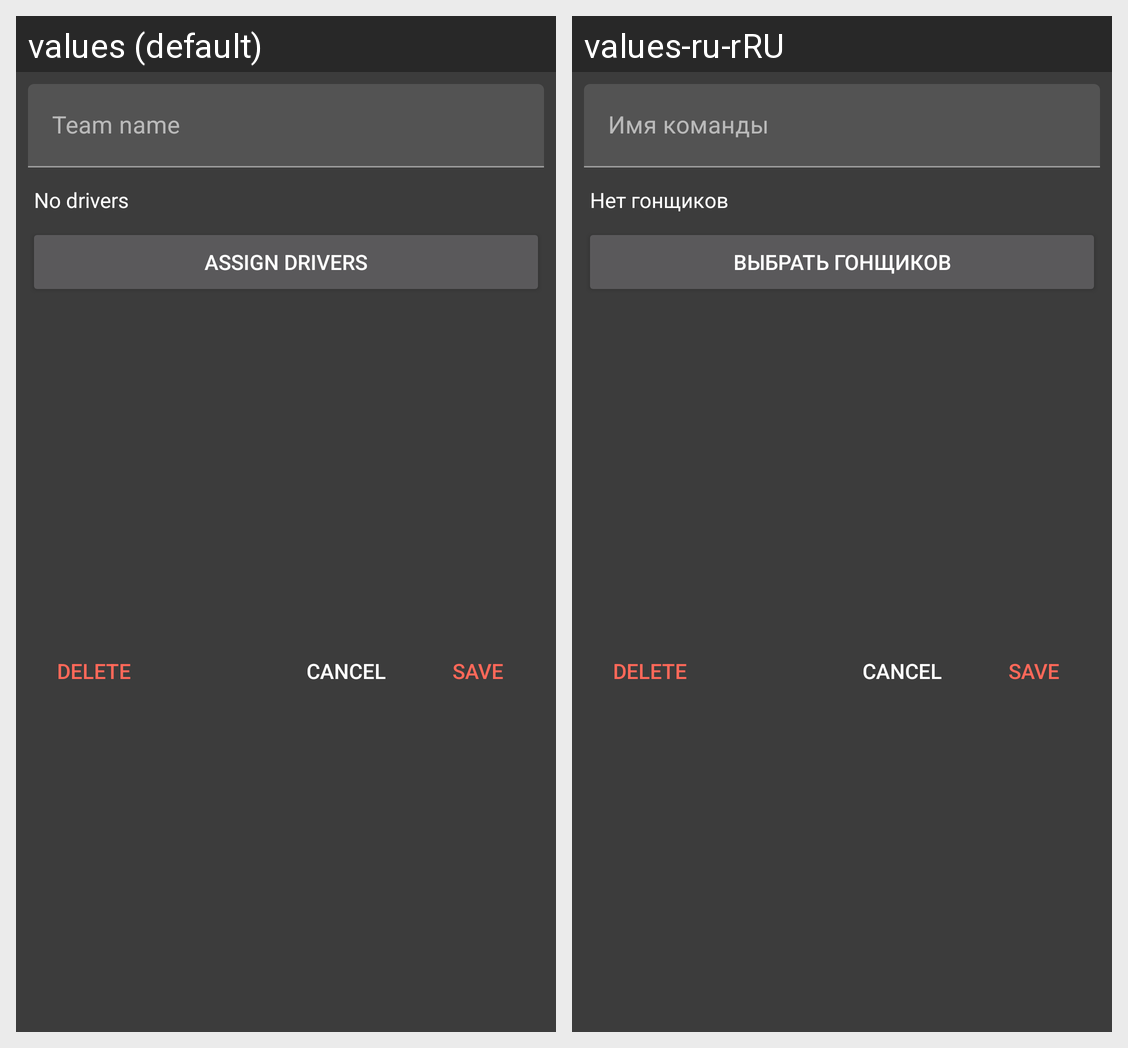

This grid shows one Android layout under two languages. Give, for every string resource on the screen, its name, the default text and each shown locale's text.
Android screen res/layout/dialog_edit_team.xml rendered under 2 locales, left to right: values (default), values-ru-rRU. Device: Nexus 5 (rendered at 1080×1920; each locale shown at half size, 540×960, under a caption strip naming it); theme Theme.RTM.
Strings drawn on this screen, with the default value and each locale's value (text and hints the layout hard-codes, and strings that could not be matched under every locale, appear in the picture but are not listed):

teams_team_name
  values: Team name
  values-ru-rRU: Имя команды

teams_no_drivers
  values: No drivers
  values-ru-rRU: Нет гонщиков

teams_assign_drivers
  values: Assign drivers
  values-ru-rRU: Выбрать гонщиков
